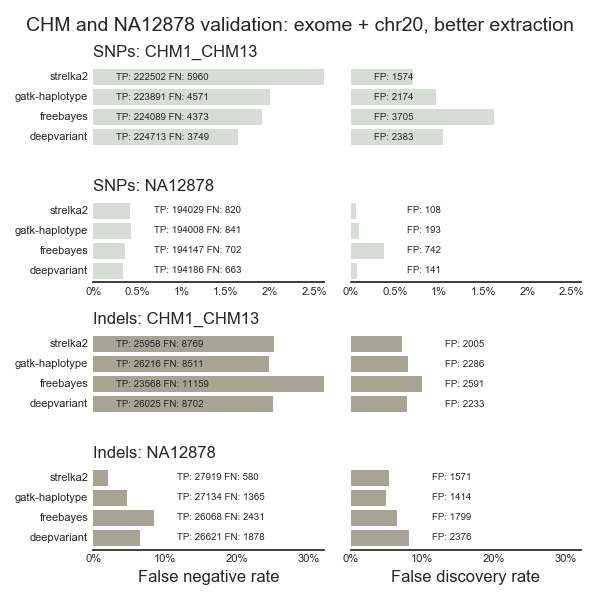

The table this chart was drawn from, first rows:
sample, caller, vtype, metric, value
CHM1_CHM13, deepvariant, SNPs, tp, 224713
CHM1_CHM13, deepvariant, Indels, tp, 26025
CHM1_CHM13, deepvariant, SNPs, fp, 2383
CHM1_CHM13, deepvariant, Indels, fp, 2233
CHM1_CHM13, deepvariant, SNPs, fn, 3749
CHM1_CHM13, deepvariant, Indels, fn, 8702
CHM1_CHM13, gatk-haplotype, SNPs, tp, 223891
CHM1_CHM13, gatk-haplotype, Indels, tp, 26216
CHM1_CHM13, gatk-haplotype, SNPs, fp, 2174
CHM1_CHM13, gatk-haplotype, Indels, fp, 2286
CHM1_CHM13, gatk-haplotype, SNPs, fn, 4571
CHM1_CHM13, gatk-haplotype, Indels, fn, 8511
CHM1_CHM13, strelka2, SNPs, tp, 222502
CHM1_CHM13, strelka2, Indels, tp, 25958
CHM1_CHM13, strelka2, SNPs, fp, 1574
CHM1_CHM13, strelka2, Indels, fp, 2005
CHM1_CHM13, strelka2, SNPs, fn, 5960
CHM1_CHM13, strelka2, Indels, fn, 8769
CHM1_CHM13, freebayes, SNPs, tp, 224089
CHM1_CHM13, freebayes, Indels, tp, 23568
CHM1_CHM13, freebayes, SNPs, fp, 3705
CHM1_CHM13, freebayes, Indels, fp, 2591
CHM1_CHM13, freebayes, SNPs, fn, 4373
CHM1_CHM13, freebayes, Indels, fn, 11159
NA12878, strelka2, SNPs, tp, 194029
NA12878, strelka2, Indels, tp, 27919
NA12878, strelka2, SNPs, fp, 108
NA12878, strelka2, Indels, fp, 1571
NA12878, strelka2, SNPs, fn, 820
NA12878, strelka2, Indels, fn, 580
NA12878, deepvariant, SNPs, tp, 194186
NA12878, deepvariant, Indels, tp, 26621
NA12878, deepvariant, SNPs, fp, 141
NA12878, deepvariant, Indels, fp, 2376
NA12878, deepvariant, SNPs, fn, 663
NA12878, deepvariant, Indels, fn, 1878
NA12878, gatk-haplotype, SNPs, tp, 194008
NA12878, gatk-haplotype, Indels, tp, 27134
NA12878, gatk-haplotype, SNPs, fp, 193
NA12878, gatk-haplotype, Indels, fp, 1414
NA12878, gatk-haplotype, SNPs, fn, 841
NA12878, gatk-haplotype, Indels, fn, 1365
NA12878, freebayes, SNPs, tp, 194147
NA12878, freebayes, Indels, tp, 26068
NA12878, freebayes, SNPs, fp, 742
NA12878, freebayes, Indels, fp, 1799
NA12878, freebayes, SNPs, fn, 702
NA12878, freebayes, Indels, fn, 2431
